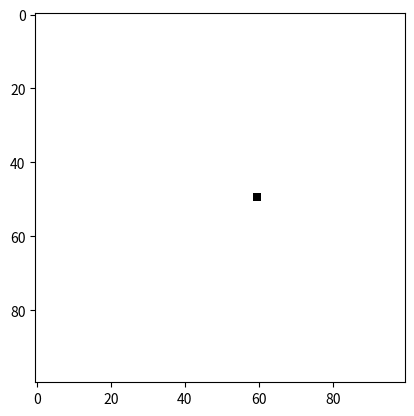

This figure's Python source:
import matplotlib.pyplot as plt
import numpy as np

mat = np.ones((100,100))

del1 = 1
i0 = 50
j0 = 60

mat[i0-del1:i0+del1, j0-del1:j0+del1] = 0

plt.imshow(mat, cmap = "gray")
plt.show()

